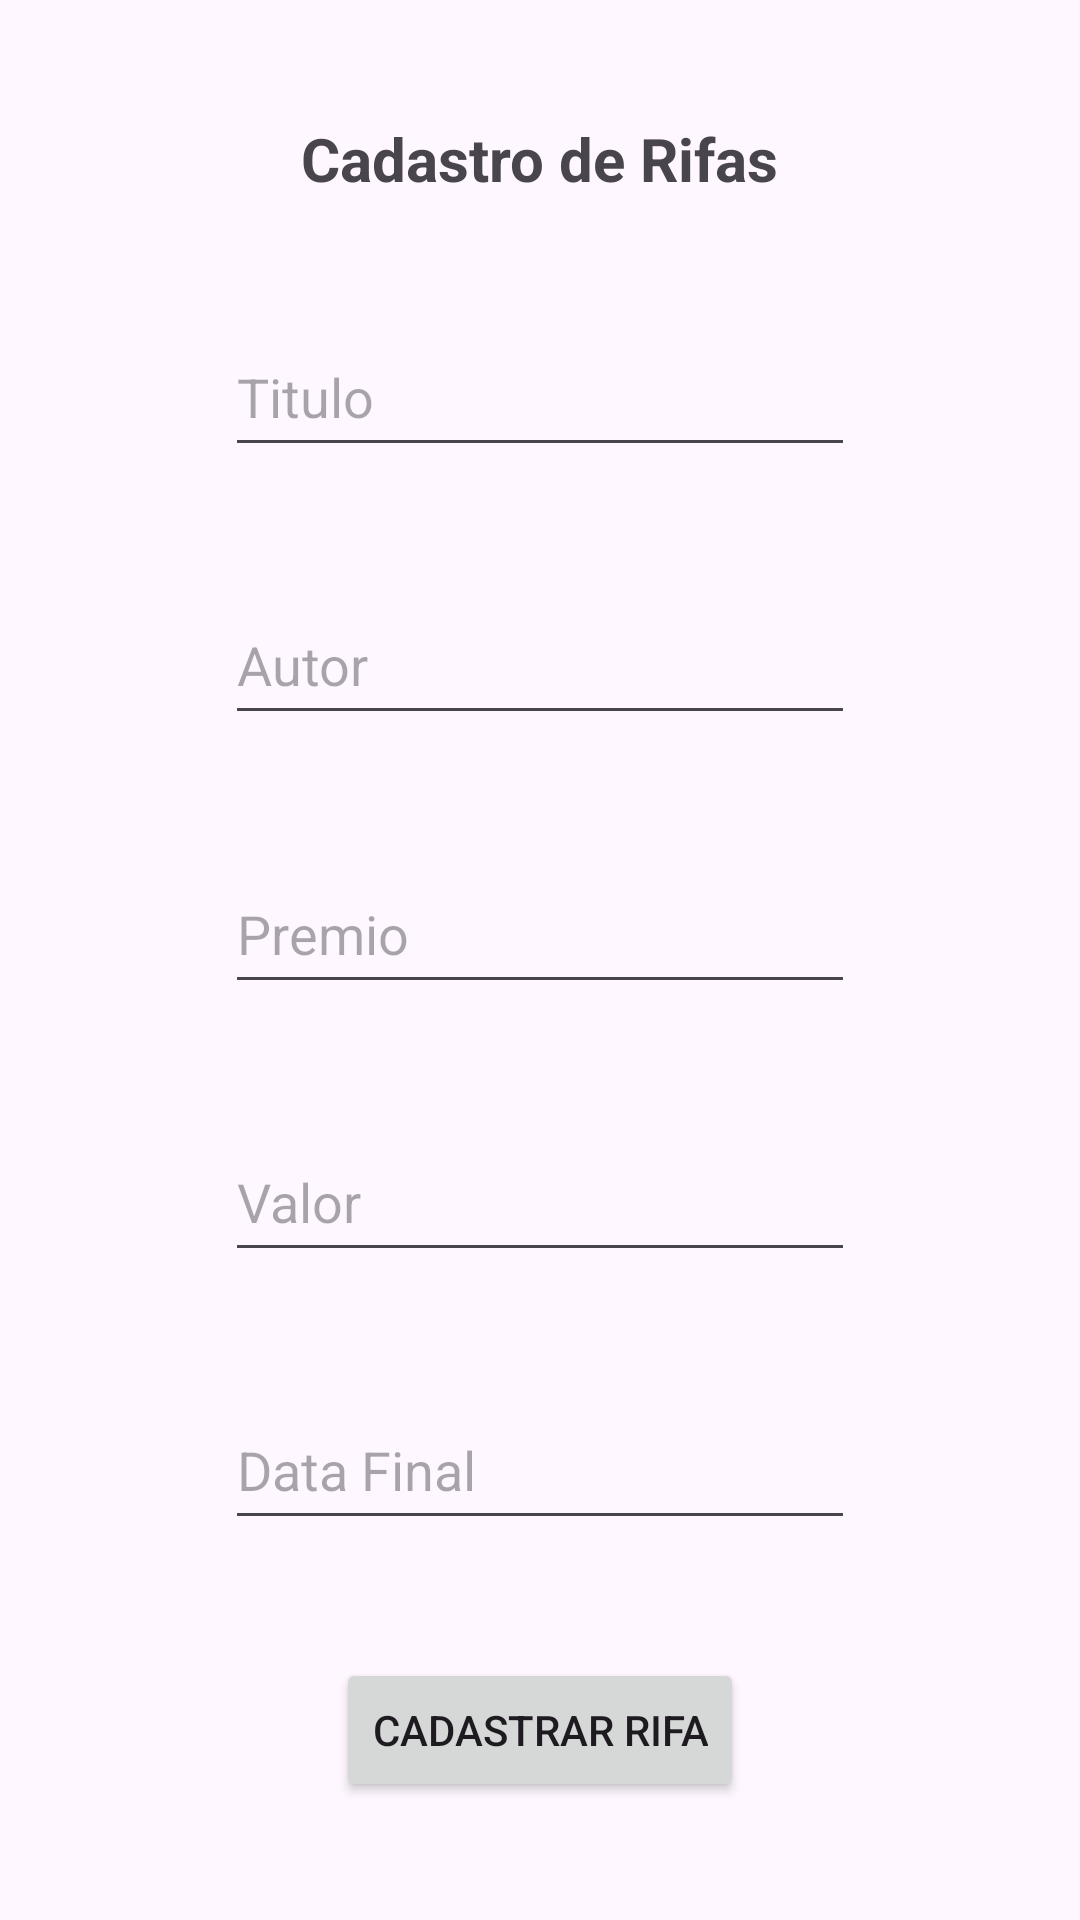

Reconstruct the res/layout file that produces this screen, plus the resources it refers to.
<!-- AndroidManifest.xml: application theme Theme.CapiSorteios_ktx -->
<!-- res/layout/fragment_cadastro_rifa.xml -->
<?xml version="1.0" encoding="utf-8"?>
<androidx.constraintlayout.widget.ConstraintLayout xmlns:android="http://schemas.android.com/apk/res/android"
    xmlns:app="http://schemas.android.com/apk/res-auto"
    xmlns:tools="http://schemas.android.com/tools"
    android:layout_width="match_parent"
    android:layout_height="match_parent"
    tools:context=".viewmodel.CadastroRifaFragment">


    <TextView
        android:id="@+id/textView5"
        android:layout_width="wrap_content"
        android:layout_height="wrap_content"
        android:text="Cadastro de Rifas"
        android:textSize="20sp"
        android:textStyle="bold"
        app:layout_constraintBottom_toTopOf="@+id/edtTitulo"
        app:layout_constraintEnd_toEndOf="parent"
        app:layout_constraintHorizontal_bias="0.5"
        app:layout_constraintStart_toStartOf="parent"
        app:layout_constraintTop_toTopOf="parent"
        app:layout_constraintVertical_bias="0.5" />

    <EditText
        android:id="@+id/edtTitulo"
        android:layout_width="wrap_content"
        android:layout_height="50dp"
        android:ems="10"
        android:inputType="text"
        android:hint="Titulo"
        app:layout_constraintBottom_toTopOf="@+id/edtAutor"
        app:layout_constraintEnd_toEndOf="parent"
        app:layout_constraintHorizontal_bias="0.5"
        app:layout_constraintStart_toStartOf="parent"
        app:layout_constraintTop_toBottomOf="@+id/textView5"
        app:layout_constraintVertical_bias="0.5" />

    <EditText
        android:id="@+id/edtAutor"
        android:layout_width="wrap_content"
        android:layout_height="50dp"
        android:ems="10"
        android:inputType="text"
        android:hint="Autor"
        app:layout_constraintBottom_toTopOf="@+id/edtPremio"
        app:layout_constraintEnd_toEndOf="parent"
        app:layout_constraintHorizontal_bias="0.5"
        app:layout_constraintStart_toStartOf="parent"
        app:layout_constraintTop_toBottomOf="@+id/edtTitulo"
        app:layout_constraintVertical_bias="0.5" />

    <EditText
        android:id="@+id/edtPremio"
        android:layout_width="wrap_content"
        android:layout_height="50dp"
        android:ems="10"
        android:inputType="text"
        android:hint="Premio"
        app:layout_constraintBottom_toTopOf="@+id/edtValor"
        app:layout_constraintEnd_toEndOf="parent"
        app:layout_constraintHorizontal_bias="0.5"
        app:layout_constraintStart_toStartOf="parent"
        app:layout_constraintTop_toBottomOf="@+id/edtAutor"
        app:layout_constraintVertical_bias="0.5" />

    <EditText
        android:id="@+id/edtValor"
        android:layout_width="wrap_content"
        android:layout_height="50dp"
        android:ems="10"
        android:inputType="text"
        android:hint="Valor"
        app:layout_constraintBottom_toTopOf="@+id/edtDataFinal"
        app:layout_constraintEnd_toEndOf="parent"
        app:layout_constraintHorizontal_bias="0.5"
        app:layout_constraintStart_toStartOf="parent"
        app:layout_constraintTop_toBottomOf="@+id/edtPremio"
        app:layout_constraintVertical_bias="0.5" />

    <EditText
        android:id="@+id/edtDataFinal"
        android:layout_width="wrap_content"
        android:layout_height="50dp"
        android:ems="10"
        android:inputType="text"
        android:hint="Data Final"
        app:layout_constraintBottom_toTopOf="@+id/btnCadastrarRifa"
        app:layout_constraintEnd_toEndOf="parent"
        app:layout_constraintHorizontal_bias="0.5"
        app:layout_constraintStart_toStartOf="parent"
        app:layout_constraintTop_toBottomOf="@+id/edtValor"
        app:layout_constraintVertical_bias="0.5" />

    <Button
        android:id="@+id/btnCadastrarRifa"
        android:layout_width="wrap_content"
        android:layout_height="wrap_content"
        android:text="Cadastrar Rifa"
        app:layout_constraintBottom_toBottomOf="parent"
        app:layout_constraintEnd_toEndOf="parent"
        app:layout_constraintHorizontal_bias="0.5"
        app:layout_constraintStart_toStartOf="parent"
        app:layout_constraintTop_toBottomOf="@+id/edtDataFinal"
        app:layout_constraintVertical_bias="0.5" />
</androidx.constraintlayout.widget.ConstraintLayout>
<!-- resources referenced by this layout -->
<resources>
  <style name="Theme.CapiSorteios_ktx" parent="Base.Theme.CapiSorteios_ktx" />
  <style name="Base.Theme.CapiSorteios_ktx" parent="Theme.Material3.DayNight.NoActionBar">
          
          
      </style>
</resources>
